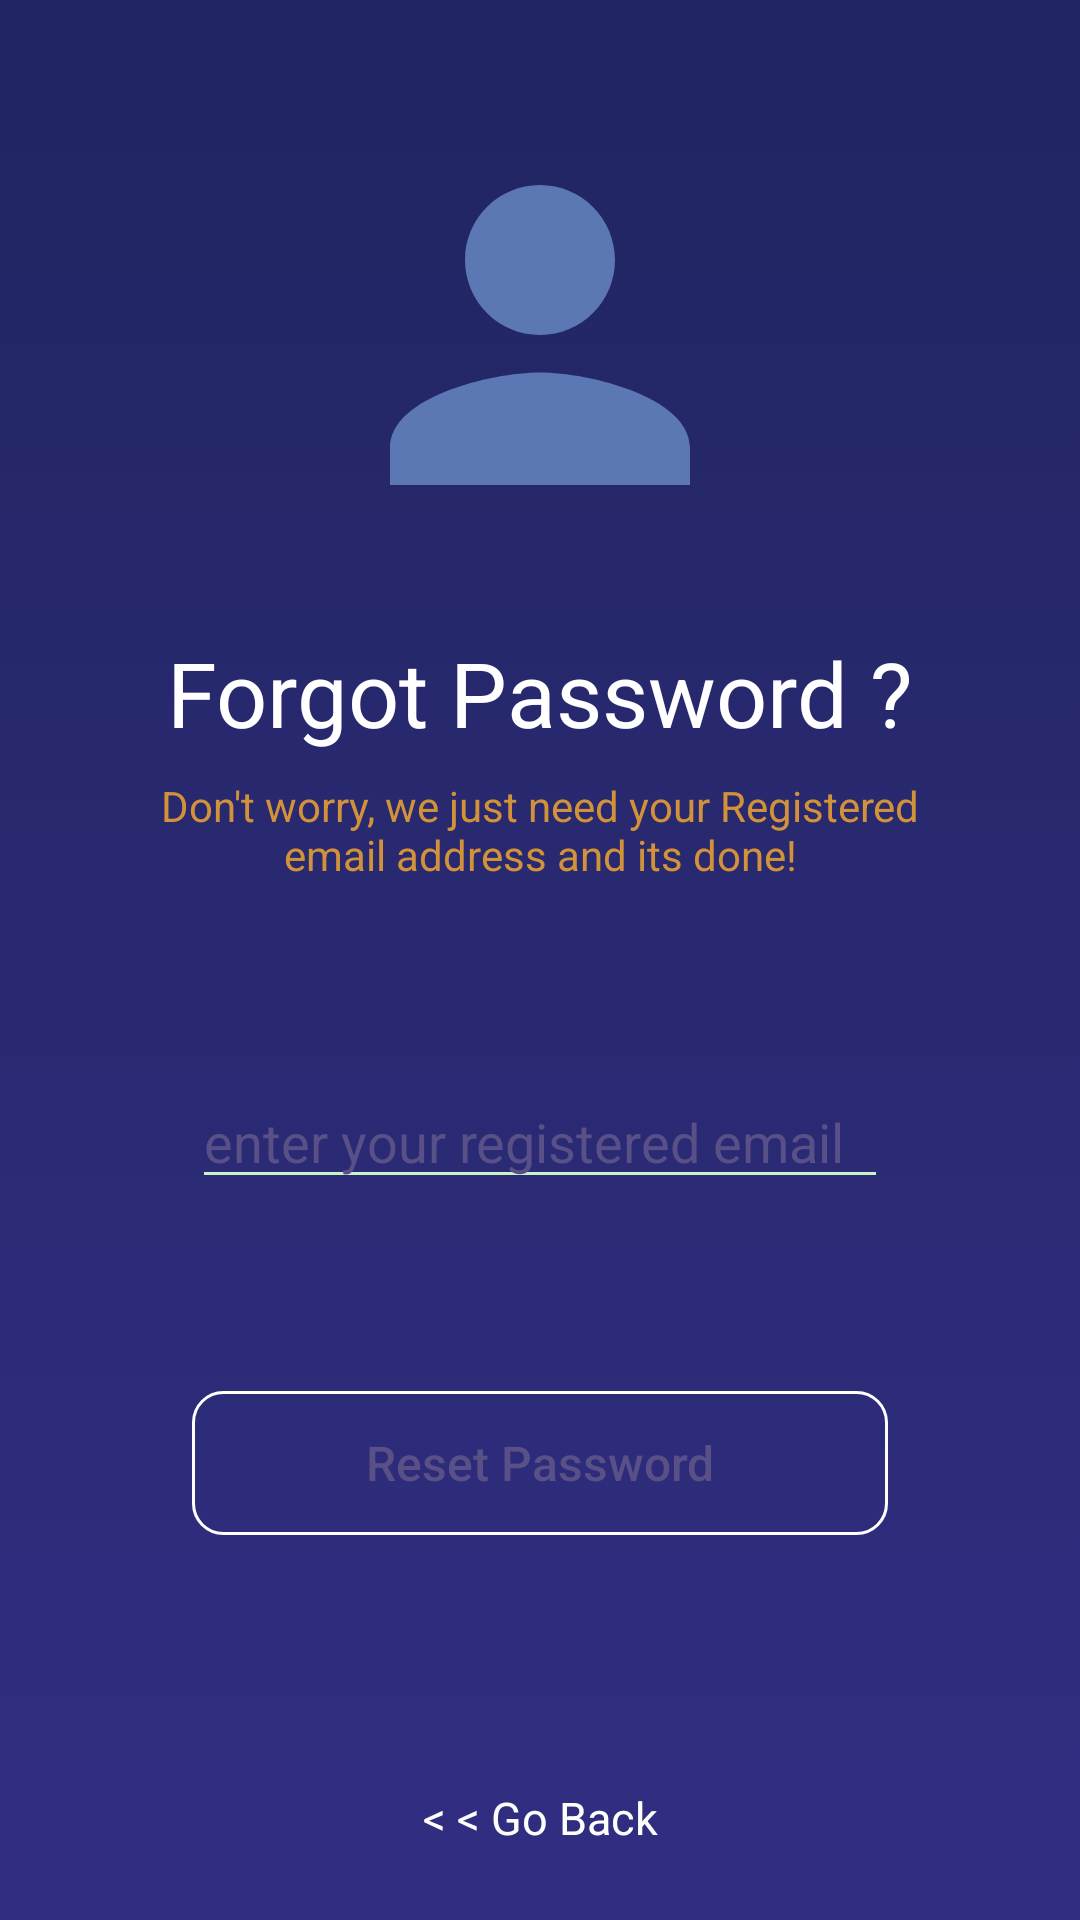

Produce the Android XML layout that renders to this screen, including the resource entries it uses.
<!-- AndroidManifest.xml: application theme AppTheme -->
<!-- res/layout/fragment_reset_password.xml -->
<?xml version="1.0" encoding="utf-8"?>
<androidx.constraintlayout.widget.ConstraintLayout xmlns:android="http://schemas.android.com/apk/res/android"
    xmlns:app="http://schemas.android.com/apk/res-auto"
    xmlns:tools="http://schemas.android.com/tools"
    android:layout_width="match_parent"
    android:layout_height="match_parent"
    tools:context=".ResetPasswordFragment"
    android:background="@drawable/bg_transparent">

    
    <ImageView
        android:id="@+id/imageView5"
        android:layout_width="150dp"
        android:layout_height="150dp"
        android:layout_marginTop="32dp"
        android:src="@drawable/ic_person"
        android:contentDescription="@null"
        app:layout_constraintBottom_toBottomOf="parent"
        app:layout_constraintEnd_toEndOf="parent"
        app:layout_constraintStart_toStartOf="parent"
        app:layout_constraintTop_toTopOf="parent"
        app:layout_constraintVertical_bias="0.00999999" />

    <TextView
        android:id="@+id/textView5"
        android:layout_width="wrap_content"
        android:layout_height="wrap_content"
        android:layout_marginTop="24dp"
        android:text="@string/forgot_password_fpf"
        android:textColor="@color/colorWhite"
        android:textSize="30sp"
        app:layout_constraintEnd_toEndOf="parent"
        app:layout_constraintStart_toStartOf="parent"
        app:layout_constraintTop_toBottomOf="@+id/imageView5" />

    <TextView
        android:id="@+id/textView6"
        android:layout_width="270dp"
        android:layout_height="wrap_content"
        android:layout_marginTop="8dp"
        android:text="@string/dont_worry_we"
        android:textAlignment="center"
        android:textColor="@color/colorHaryanaGk"
        app:layout_constraintEnd_toEndOf="parent"
        app:layout_constraintStart_toStartOf="parent"
        app:layout_constraintTop_toBottomOf="@+id/textView5" />

    <EditText
        android:id="@+id/et_email_forgotpwd"
        android:layout_width="0dp"
        android:layout_height="wrap_content"
        android:layout_marginTop="64dp"
        android:backgroundTint="@color/colorHaryanvi"
        android:ems="10"
        android:hint="@string/enter_your_registered"
        android:inputType="textEmailAddress"
        android:textColor="@color/colorHaryanvi"
        android:textColorHint="@color/buttonBorder"
        android:textCursorDrawable="@drawable/color_cursor"
        app:layout_constraintEnd_toEndOf="@+id/btn_resetPassword"
        app:layout_constraintStart_toStartOf="@+id/btn_resetPassword"
        app:layout_constraintTop_toBottomOf="@+id/textView6"
        android:importantForAutofill="no" />

    <Button
        android:id="@+id/btn_resetPassword"
        android:layout_width="0dp"
        android:layout_height="wrap_content"
        android:layout_marginStart="64dp"
        android:layout_marginTop="64dp"
        android:layout_marginEnd="64dp"
        android:background="@drawable/button_transparent"
        android:enabled="false"
        android:text="@string/reset_password"
        android:textAllCaps="false"
        android:textColor="@color/buttonBorder"
        android:textSize="16sp"
        app:layout_constraintEnd_toEndOf="parent"
        app:layout_constraintStart_toStartOf="parent"
        app:layout_constraintTop_toBottomOf="@+id/et_email_forgotpwd" />

    <TextView
        android:id="@+id/tv_goback"
        android:layout_width="wrap_content"
        android:layout_height="wrap_content"
        android:layout_marginBottom="24dp"
        android:text="@string/go_back"
        android:textColor="@color/colorWhite"
        android:textSize="15sp"
        app:layout_constraintBottom_toBottomOf="parent"
        app:layout_constraintEnd_toEndOf="parent"
        app:layout_constraintStart_toStartOf="parent" />

    <LinearLayout
        android:id="@+id/forgot_pwd_icon_container"
        android:layout_width="0dp"
        android:layout_height="wrap_content"
        android:layout_marginTop="8dp"
        android:layout_marginBottom="8dp"
        android:gravity="center"
        android:orientation="horizontal"
        app:layout_constraintBottom_toTopOf="@+id/btn_resetPassword"
        app:layout_constraintEnd_toEndOf="@+id/et_email_forgotpwd"
        app:layout_constraintStart_toStartOf="@+id/et_email_forgotpwd"
        app:layout_constraintTop_toBottomOf="@+id/et_email_forgotpwd"
        tools:ignore="UseCompoundDrawables">

        <ImageView
            android:id="@+id/imageView_emailIcon"
            android:layout_width="20dp"
            android:layout_height="20dp"
            android:src="@drawable/ic_email_red"
            android:visibility="gone"
            android:contentDescription="@null"/>

        <TextView
            android:id="@+id/tv_emailSuccesfullySent"
            android:layout_width="wrap_content"
            android:layout_height="wrap_content"
            android:layout_marginStart="5dp"
            android:text="@string/check_your_inbox_after"
            android:textColor="@color/colorAccent"
            android:visibility="gone" />

    </LinearLayout>

    <ProgressBar
        android:id="@+id/progressBar_forgotPwd"
        style="?android:attr/progressBarStyleHorizontal"
        android:layout_width="75dp"
        android:layout_height="wrap_content"
        android:indeterminate="true"
        android:theme="@style/AppProgressBar"
        android:visibility="gone"
        app:layout_constraintBottom_toTopOf="@+id/btn_resetPassword"
        app:layout_constraintEnd_toEndOf="@+id/forgot_pwd_icon_container"
        app:layout_constraintHorizontal_bias="0.498"
        app:layout_constraintStart_toStartOf="@+id/forgot_pwd_icon_container"
        app:layout_constraintTop_toBottomOf="@+id/forgot_pwd_icon_container" />

</androidx.constraintlayout.widget.ConstraintLayout>
<!-- resources referenced by this layout -->
<resources>
  <color name="buttonBorder">#5A5088</color>
  <color name="colorAccent">#74F362</color>
  <color name="colorHaryanaGk">#D2923A</color>
  <color name="colorHaryanvi">#CCF1C4</color>
  <color name="colorWhite">#FFFFFF</color>
  <!-- drawable bg_transparent (drawable) -->
  <?xml version="1.0" encoding="utf-8"?>
  <selector xmlns:android="http://schemas.android.com/apk/res/android">
      <item>
          <shape android:shape="rectangle">
  
              <gradient
                  android:startColor="#212561"
                  android:endColor="#312E82"
                  android:angle="270"
                  android:type="linear" />
          </shape>
      </item>
  </selector>
  <!-- drawable button_transparent (drawable) -->
  <?xml version="1.0" encoding="utf-8"?>
  <ripple xmlns:android="http://schemas.android.com/apk/res/android"
      android:color="@color/buttonBorder">
      <item>
          <shape android:shape="rectangle">
  
              <corners
                  android:radius="10dp" />
  
              <stroke
                  android:color="@color/colorWhite"
                  android:width="1dp" />
  
              <gradient
                  android:angle="270"
                  android:type="linear" />
          </shape>
      </item>
  </ripple>
  <!-- drawable color_cursor (drawable) -->
  <?xml version="1.0" encoding="utf-8"?>
  <shape xmlns:android="http://schemas.android.com/apk/res/android" >
      <size android:width="3dp" />
      <solid android:color="@color/colorDontHaveAccount"  />
  </shape>
  <!-- drawable ic_email_red (drawable) -->
  <vector android:height="24dp" android:tint="#F2141C"
      android:viewportHeight="24.0" android:viewportWidth="24.0"
      android:width="24dp" xmlns:android="http://schemas.android.com/apk/res/android">
      <path android:fillColor="#FF000000" android:pathData="M20,4L4,4c-1.1,0 -1.99,0.9 -1.99,2L2,18c0,1.1 0.9,2 2,2h16c1.1,0 2,-0.9 2,-2L22,6c0,-1.1 -0.9,-2 -2,-2zM20,8l-8,5 -8,-5L4,6l8,5 8,-5v2z"/>
  </vector>
  <!-- drawable ic_person (drawable) -->
  <vector android:height="48dp" android:viewportHeight="24.0"
      android:viewportWidth="24.0" android:width="48dp" xmlns:android="http://schemas.android.com/apk/res/android">
      <path android:fillColor="#5B77B4" android:pathData="M12,12c2.21,0 4,-1.79 4,-4s-1.79,-4 -4,-4 -4,1.79 -4,4 1.79,4 4,4zM12,14c-2.67,0 -8,1.34 -8,4v2h16v-2c0,-2.66 -5.33,-4 -8,-4z"/>
  </vector>
  <string name="check_your_inbox_after">Recovery email sent Successfully ! Check your inbox</string>
  <string name="dont_worry_we">Don\'t worry, we just need your Registered email address and its done!</string>
  <string name="enter_your_registered">enter your registered email</string>
  <string name="forgot_password_fpf">Forgot Password ?</string>
  <string name="go_back">&lt; &lt; Go Back</string>
  <string name="reset_password">Reset Password</string>
  <style name="AppProgressBar" parent="Theme.AppCompat.Light.NoActionBar">
          
          <item name="colorPrimary">@color/colorPrimary</item>
          <item name="colorPrimaryDark">@color/colorPrimaryDark</item>
          <item name="colorAccent">@color/colorWhite</item>
      </style>
  <style name="AppTheme" parent="Theme.AppCompat.Light.NoActionBar">
          
          <item name="colorPrimary">@color/colorPrimary</item>
          <item name="colorPrimaryDark">@color/colorPrimaryDark</item>
          <item name="colorAccent">@color/colorAccent</item>
      </style>
  <color name="colorDontHaveAccount">#CCF1C4</color>
  <color name="colorPrimary">#001685</color>
  <color name="colorPrimaryDark">#221463</color>
</resources>
